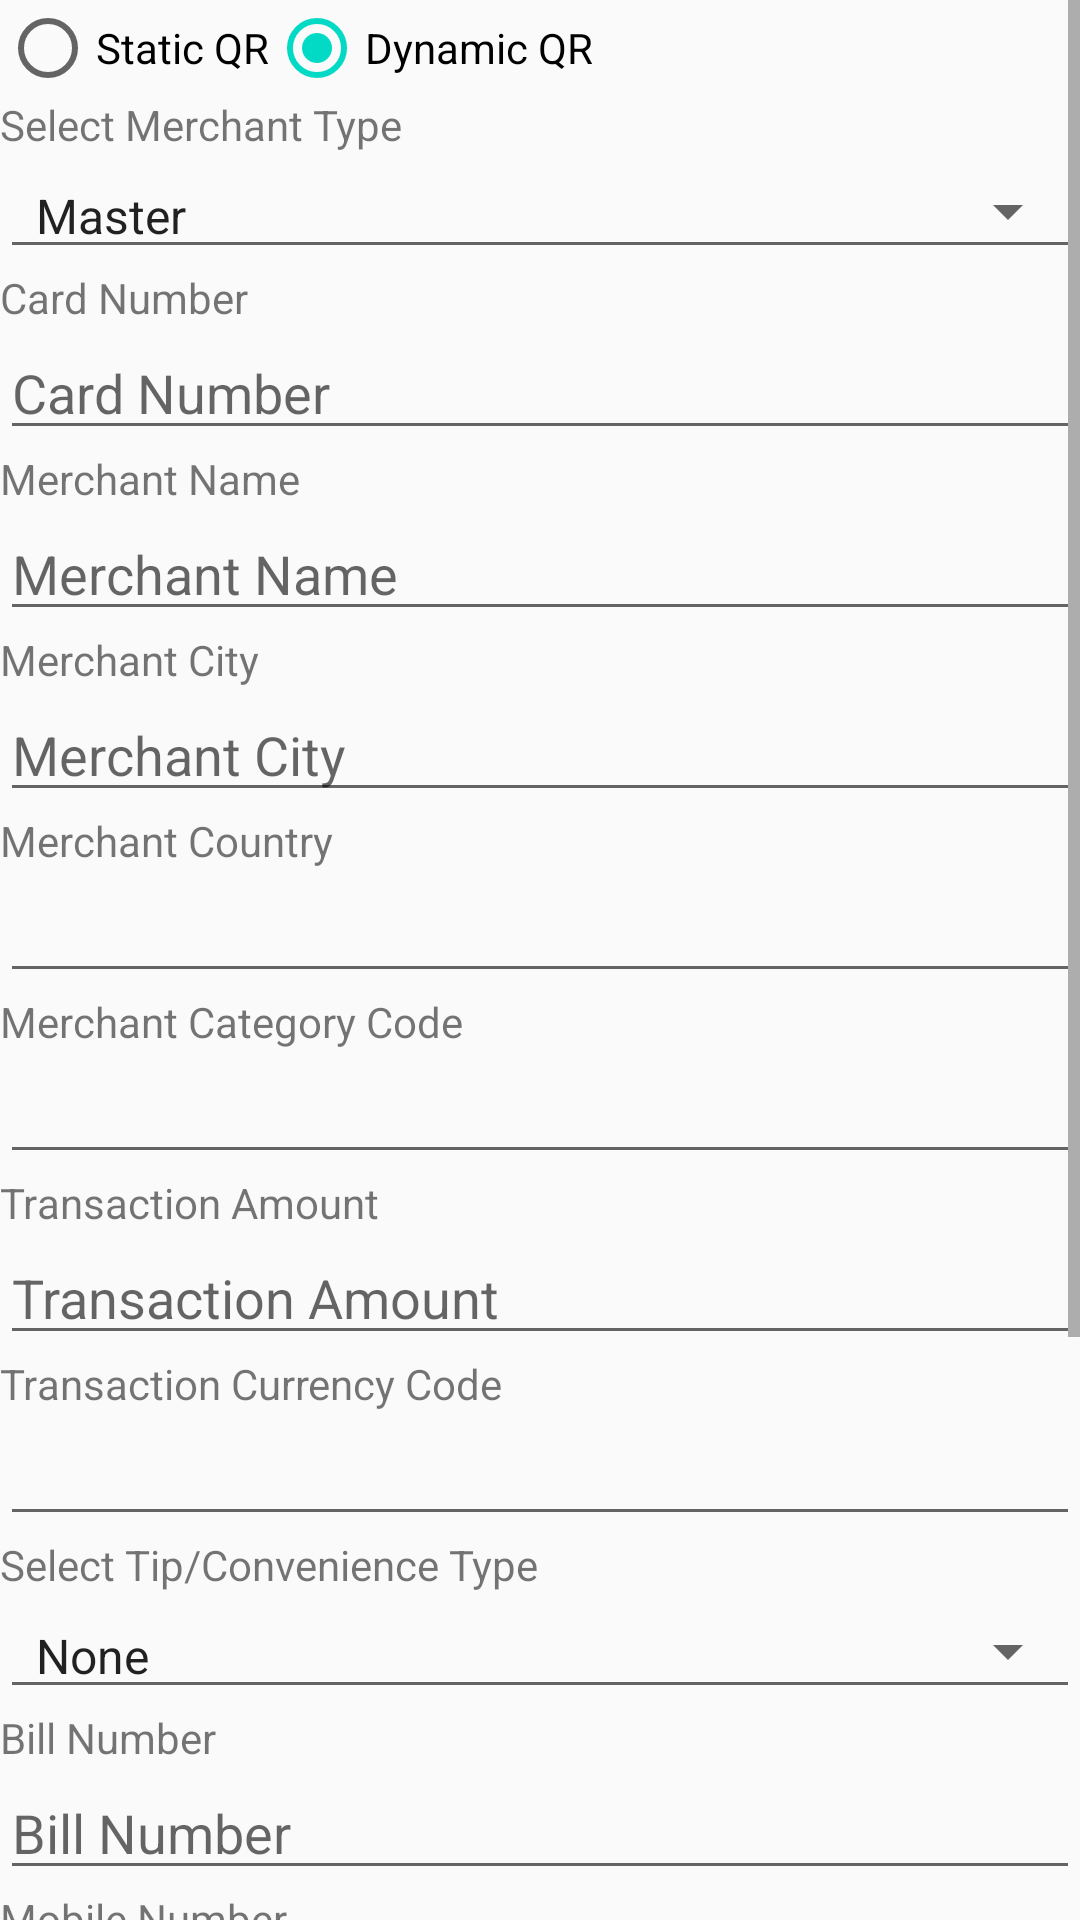

Produce the Android XML layout that renders to this screen, including the resource entries it uses.
<!-- AndroidManifest.xml: application theme AppTheme -->
<!-- res/layout/activity_generate_qr.xml -->
<?xml version="1.0" encoding="utf-8"?>
<LinearLayout xmlns:android="http://schemas.android.com/apk/res/android"
    xmlns:app="http://schemas.android.com/apk/res-auto"
    xmlns:tools="http://schemas.android.com/tools"
    android:layout_width="match_parent"
    android:layout_height="match_parent"
    tools:context="qrscan.ng.com.ngqrcode.generateQR">
    <ScrollView
        android:layout_width="match_parent"
        android:layout_height="wrap_content">
        <LinearLayout
            android:orientation="vertical"
            android:layout_width="match_parent"
            android:layout_height="wrap_content">
            <RadioGroup
                android:layout_width="match_parent"
                android:layout_height="wrap_content"
                android:orientation="horizontal">
                <RadioButton android:id="@+id/radioStatic"
                    android:layout_width="wrap_content"
                    android:layout_height="wrap_content"
                    android:text="Static QR"
                    android:checked="false"
                    android:onClick="onRadioButtonClicked"/>
                <RadioButton android:id="@+id/radioDynamic"
                    android:layout_width="wrap_content"
                    android:layout_height="wrap_content"
                    android:text="Dynamic QR"
                    android:checked="true"
                    android:onClick="onRadioButtonClicked"/>
            </RadioGroup>
            <TextView
                android:id="@+id/lblMerchantType"
                android:layout_width="match_parent"
                android:layout_height="wrap_content"
                android:text="Select Merchant Type"/>
            <Spinner
                android:id="@+id/spnMerchantType"
                android:layout_width="match_parent"
                android:layout_height="wrap_content"
                android:entries="@array/merchanttype_arrays"
                style="@style/holoSpinner"
                android:prompt="@string/merchanttype_prompt" />
            <TextView
                android:layout_width="match_parent"
                android:layout_height="wrap_content"
                android:text="Card Number"/>
            <EditText
                android:id="@+id/txtCardNumber"
                android:layout_width="match_parent"
                android:layout_height="wrap_content"
                android:digits="0123456789"
                android:maxLength="15"
                android:hint="Card Number" />
            <TextView
                android:id="@+id/lblBankIFSCCode"
                android:layout_width="match_parent"
                android:layout_height="wrap_content"
                android:visibility="gone"
                android:text="Bank IFSC Code"/>
            <EditText
                android:id="@+id/txtBankIFSCCode"
                android:layout_width="match_parent"
                android:layout_height="wrap_content"
                android:visibility="gone"
                android:hint="Card Number" />
            <TextView
                android:layout_width="match_parent"
                android:layout_height="wrap_content"
                android:text="Merchant Name"/>
            <EditText
                android:id="@+id/txtMerchantName"
                android:layout_width="match_parent"
                android:layout_height="wrap_content"
                android:maxLength="25"
                android:hint="Merchant Name" />
            <TextView
                android:layout_width="match_parent"
                android:layout_height="wrap_content"
                android:text="Merchant City"/>
            <EditText
                android:id="@+id/txtMerchantCity"
                android:layout_width="match_parent"
                android:layout_height="0dp"
                android:layout_weight="1"
                android:gravity="top"
                android:maxLength="15"
                android:hint="Merchant City" />
            <TextView
                android:layout_width="match_parent"
                android:layout_height="wrap_content"
                android:text="Merchant Country"/>
            <AutoCompleteTextView
                android:id="@+id/txtCountryCode"
                android:layout_width="fill_parent"
                android:layout_height="wrap_content"
                android:textStyle="bold"
                android:width="250dip" />
            <TextView
                android:id="@+id/lblMCCode"
                android:layout_width="match_parent"
                android:layout_height="wrap_content"
                android:text="Merchant Category Code"/>
            <AutoCompleteTextView
                android:id="@+id/txtMCCode"
                android:layout_width="fill_parent"
                android:layout_height="wrap_content"
                android:textStyle="bold"
                android:width="250dip" />
            <TextView
                android:id="@+id/lblTransactionAmt"
                android:layout_width="match_parent"
                android:layout_height="wrap_content"
                android:text="Transaction Amount"/>
            <EditText
                android:id="@+id/txtTransactionAmount"
                android:layout_width="match_parent"
                android:layout_height="0dp"
                android:layout_weight="1"
                android:gravity="top"
                android:digits="0123456789."
                android:inputType="numberDecimal"
                android:hint="Transaction Amount" />
            <TextView
                android:id="@+id/lblCurrencyCode"
                android:layout_width="match_parent"
                android:layout_height="wrap_content"
                android:text="Transaction Currency Code"/>
            <AutoCompleteTextView
                android:id="@+id/txtCurrencyCode"
                android:layout_width="fill_parent"
                android:layout_height="wrap_content"
                android:textStyle="bold"
                android:width="250dip" />
            <TextView
                android:id="@+id/lblTipOrConveynaceFeeType"
                android:layout_width="match_parent"
                android:layout_height="wrap_content"
                android:text="Select Tip/Convenience Type"/>
            <Spinner
                android:id="@+id/spnSelectTipcType"
                android:layout_width="match_parent"
                android:layout_height="wrap_content"
                android:entries="@array/tipc_arrays"
                style="@style/holoSpinner"
                android:prompt="@string/tipc_prompt" />
            <TextView
                android:id="@+id/lblTipOrConveynaceFee"
                android:layout_width="match_parent"
                android:layout_height="wrap_content"
                android:visibility="gone"
                android:text="Tip/Conveyance Fee"/>
            <EditText
                android:id="@+id/txtTipOrConvenienceFee"
                android:layout_width="match_parent"
                android:layout_height="0dp"
                android:layout_weight="1"
                android:gravity="top"
                android:visibility="gone"
                android:digits="0123456789."
                android:inputType="numberDecimal"
                android:hint="Tip/Convenience Fee" />
            <TextView
                android:layout_width="match_parent"
                android:layout_height="wrap_content"
                android:text="Bill Number"/>
            <EditText
                android:id="@+id/txtBillNumber"
                android:layout_width="match_parent"
                android:layout_height="0dp"
                android:layout_weight="1"
                android:gravity="top"
                android:maxLength="26"
                android:hint="Bill Number" />
            <TextView
                android:layout_width="match_parent"
                android:layout_height="wrap_content"
                android:text="Mobile Number"/>
            <EditText
                android:id="@+id/txtMobileNumber"
                android:layout_width="match_parent"
                android:layout_height="0dp"
                android:layout_weight="1"
                android:gravity="top"
                android:digits="0123456789"
                android:maxLength="10"
                android:hint="Mobile Number" />
            <TextView
                android:layout_width="match_parent"
                android:layout_height="wrap_content"
                android:text="Reference Id"/>
            <EditText
                android:id="@+id/txtReferenceId"
                android:layout_width="match_parent"
                android:layout_height="0dp"
                android:layout_weight="1"
                android:gravity="top"
                android:maxLength="26"
                android:hint="Reference Id" />
            <TextView
                android:layout_width="match_parent"
                android:layout_height="wrap_content"
                android:text="Consumer Id"/>
            <EditText
                android:id="@+id/txtConsumerId"
                android:layout_width="match_parent"
                android:layout_height="0dp"
                android:layout_weight="1"
                android:gravity="top"
                android:maxLength="26"
                android:hint="Consumer Id" />
            <TextView
                android:layout_width="match_parent"
                android:layout_height="wrap_content"
                android:text="Purpose"/>
            <EditText
                android:id="@+id/txtPurpose"
                android:layout_width="match_parent"
                android:layout_height="0dp"
                android:layout_weight="1"
                android:gravity="top"
                android:maxLength="26"
                android:hint="Purpose" />

            <Button
                android:id="@+id/btnSubmit"
                android:layout_width="200dp"
                android:layout_height="wrap_content"
                android:layout_gravity="center"
                android:text="Proceed" />
        </LinearLayout>
    </ScrollView>

</LinearLayout>
<!-- resources referenced by this layout -->
<resources>
  <string-array name="merchanttype_arrays">
          <item>Master</item>
          <item>Visa</item>
          <item>NPCI</item>
          <item>Amex</item>
      </string-array>
  <string-array name="tipc_arrays">
          <item>None</item>
          <item>Tip/Convenienc Fee Form User</item>
          <item>Fixed Tip/Convenience Fee</item>
          <item>Tip/Convenience Fee in Percent</item>
      </string-array>
  <string name="merchanttype_prompt">Select Tip/Convenience Type</string>
  <string name="tipc_prompt">Select Tip/Convenience Type</string>
  <style name="holoSpinner" parent="Widget.AppCompat.Spinner.Underlined">
          <item name="android:textSize">16sp</item>
          <item name="android:textColor">@color/colorPrimary</item>
      </style>
  <style name="AppTheme" parent="Theme.AppCompat.Light.DarkActionBar">
          
          <item name="colorPrimary">@color/colorPrimary</item>
          <item name="colorPrimaryDark">@color/colorPrimaryDark</item>
          <item name="colorAccent">@color/colorAccent</item>
      </style>
  <!-- not gathered from this repository: default colours our renderer supplied (Android Studio template values) -->
  <color name="colorPrimary">#FF6200EE</color>
  <color name="colorPrimaryDark">#FF3700B3</color>
  <color name="colorAccent">#FF03DAC5</color>
</resources>
